Photos from the image-classification dataset "dataset" in the GitHub repository Yallmeetgolden/thesis-project. Its 2 classes are: blurry, sharp.

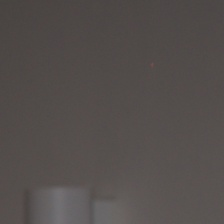
Label: sharp

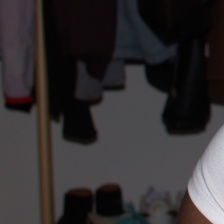
Label: sharp

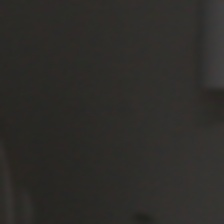
Label: blurry

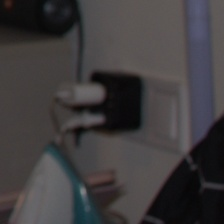
Label: sharp

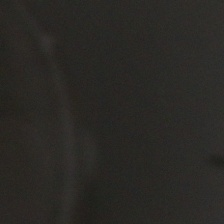
Label: blurry

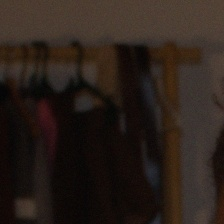
Label: blurry
